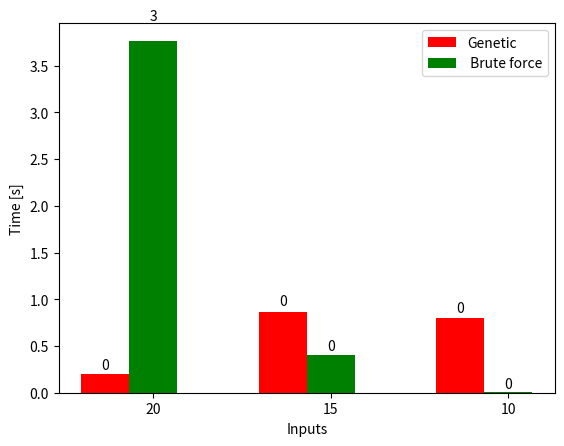

This figure's Python source:
from random import choices, randint, randrange, random
from functools import partial
import matplotlib.pyplot as plt
import matplotlib.patches as mpatches
import time
import numpy as np

# problem sat3

# funkcja fitness
def fitness(genome, formulas):
    sum_f = 0
    for formula in formulas:
        for cla in formula:
            for el in cla:
                number_of_variable = el["x_n"]
                value_of_variable = genome[number_of_variable] #sprawdzam czy genom[x_n] równa sie 0 czy 1 (0=f or 1=t)
                # jesli wartość jest negatywna to zmieniam "wynik" na odwrotny
                # print(el,genome,value_of_variable)
                if el["negative"] == 1:
                    value_of_variable = abs(value_of_variable - 1)
                #     jesli wynik jest true to dodaje 1 do sum_f (bo wystarczy nam conajmniej 1 w nawiasie aby cały był true
                if value_of_variable == 1:
                    sum_f += 1
                    break
    # sum_f zwraca ile jest poprawnych nawiasów
    return sum_f
# przykładowa "formulas":
# [[[{'x_n': 24, 'negative': 0}, {'x_n': 26, 'negative': 1}, {'x_n': 27, 'negative': 0}], [{'x_n': 20, 'negative': 0}, {'x_n': 12, 'negative': 1}, {'x_n': 2, 'negative': 1}], [{'x_n': 11, 'negative': 1}, {'x_n': 0, 'negative': 0}, {'x_n': 12, 'negative': 0}], [{'x_n': 11, 'negative': 1}, {'x_n': 18, 'negative': 1}, {'x_n': 19, 'negative': 1}], [{'x_n': 12, 'negative': 1}, {'x_n': 17, 'negative': 1}, {'x_n': 21, 'negative': 0}], [{'x_n': 22, 'negative': 1}, {'x_n': 2, 'negative': 0}, {'x_n': 8, 'negative': 1}], [{'x_n': 26, 'negative': 0}, {'x_n': 5, 'negative': 1}, {'x_n': 12, 'negative': 0}], [{'x_n': 4, 'negative': 1}, {'x_n': 18, 'negative': 1}, {'x_n': 19, 'negative': 0}], [{'x_n': 26, 'negative': 0}, {'x_n': 9, 'negative': 0}, {'x_n': 13, 'negative': 0}], [{'x_n': 11, 'negative': 0}, {'x_n': 22, 'negative': 1}, {'x_n': 25, 'negative': 0}], [{'x_n': 14, 'negative': 1}, {'x_n': 21, 'negative': 1}, {'x_n': 17, 'negative': 0}], [{'x_n': 0, 'negative': 1}, {'x_n': 21, 'negative': 0}, {'x_n': 24, 'negative': 0}], [{'x_n': 1, 'negative': 0}, {'x_n': 6, 'negative': 1}, {'x_n': 29, 'negative': 0}], [{'x_n': 21, 'negative': 1}, {'x_n': 20, 'negative': 1}, {'x_n': 24, 'negative': 0}], [{'x_n': 11, 'negative': 0}, {'x_n': 29, 'negative': 0}, {'x_n': 17, 'negative': 1}], [{'x_n': 5, 'negative': 1}, {'x_n': 11, 'negative': 1}, {'x_n': 21, 'negative': 0}], [{'x_n': 9, 'negative': 0}, {'x_n': 11, 'negative': 0}, {'x_n': 6, 'negative': 0}], [{'x_n': 21, 'negative': 0}, {'x_n': 0, 'negative': 0}, {'x_n': 9, 'negative': 0}], [{'x_n': 10, 'negative': 0}, {'x_n': 14, 'negative': 0}, {'x_n': 18, 'negative': 0}], [{'x_n': 1, 'negative': 0}, {'x_n': 19, 'negative': 1}, {'x_n': 4, 'negative': 1}], [{'x_n': 2, 'negative': 0}, {'x_n': 12, 'negative': 1}, {'x_n': 20, 'negative': 0}], [{'x_n': 1, 'negative': 0}, {'x_n': 21, 'negative': 1}, {'x_n': 6, 'negative': 1}], [{'x_n': 25, 'negative': 0}, {'x_n': 3, 'negative': 1}, {'x_n': 13, 'negative': 0}], [{'x_n': 25, 'negative': 1}, {'x_n': 19, 'negative': 1}, {'x_n': 6, 'negative': 1}], [{'x_n': 28, 'negative': 1}, {'x_n': 23, 'negative': 0}, {'x_n': 7, 'negative': 1}], [{'x_n': 8, 'negative': 0}, {'x_n': 18, 'negative': 1}, {'x_n': 0, 'negative': 0}], [{'x_n': 14, 'negative': 0}, {'x_n': 12, 'negative': 1}, {'x_n': 0, 'negative': 1}]], [[{'x_n': 18, 'negative': 1}, {'x_n': 13, 'negative': 0}, {'x_n': 14, 'negative': 0}], [{'x_n': 4, 'negative': 1}, {'x_n': 5, 'negative': 0}, {'x_n': 0, 'negative': 1}], [{'x_n': 19, 'negative': 0}, {'x_n': 20, 'negative': 0}, {'x_n': 28, 'negative': 1}], [{'x_n': 25, 'negative': 1}, {'x_n': 15, 'negative': 1}, {'x_n': 6, 'negative': 0}], [{'x_n': 10, 'negative': 1}, {'x_n': 27, 'negative': 1}, {'x_n': 11, 'negative': 1}], [{'x_n': 20, 'negative': 1}, {'x_n': 8, 'negative': 0}, {'x_n': 22, 'negative': 0}], [{'x_n': 3, 'negative': 0}, {'x_n': 1, 'negative': 1}, {'x_n': 11, 'negative': 0}], [{'x_n': 12, 'negative': 1}, {'x_n': 1, 'negative': 1}, {'x_n': 5, 'negative': 0}], [{'x_n': 25, 'negative': 0}, {'x_n': 4, 'negative': 1}, {'x_n': 27, 'negative': 1}], [{'x_n': 23, 'negative': 0}, {'x_n': 22, 'negative': 1}, {'x_n': 5, 'negative': 1}], [{'x_n': 15, 'negative': 0}, {'x_n': 13, 'negative': 1}, {'x_n': 14, 'negative': 1}], [{'x_n': 13, 'negative': 0}, {'x_n': 10, 'negative': 1}, {'x_n': 12, 'negative': 1}], [{'x_n': 9, 'negative': 0}, {'x_n': 14, 'negative': 1}, {'x_n': 22, 'negative': 0}], [{'x_n': 16, 'negative': 0}, {'x_n': 20, 'negative': 0}, {'x_n': 1, 'negative': 1}], [{'x_n': 11, 'negative': 1}, {'x_n': 1, 'negative': 1}, {'x_n': 7, 'negative': 0}], [{'x_n': 2, 'negative': 1}, {'x_n': 12, 'negative': 1}, {'x_n': 13, 'negative': 1}], [{'x_n': 3, 'negative': 0}, {'x_n': 20, 'negative': 1}, {'x_n': 12, 'negative': 1}], [{'x_n': 11, 'negative': 1}, {'x_n': 0, 'negative': 0}, {'x_n': 16, 'negative': 0}], [{'x_n': 14, 'negative': 0}, {'x_n': 5, 'negative': 0}, {'x_n': 25, 'negative': 1}], [{'x_n': 15, 'negative': 0}, {'x_n': 18, 'negative': 1}, {'x_n': 20, 'negative': 1}], [{'x_n': 2, 'negative': 0}, {'x_n': 19, 'negative': 0}, {'x_n': 21, 'negative': 0}], [{'x_n': 25, 'negative': 0}, {'x_n': 2, 'negative': 1}, {'x_n': 3, 'negative': 0}], [{'x_n': 9, 'negative': 1}, {'x_n': 4, 'negative': 0}, {'x_n': 23, 'negative': 0}], [{'x_n': 26, 'negative': 1}, {'x_n': 0, 'negative': 0}, {'x_n': 23, 'negative': 1}], [{'x_n': 19, 'negative': 1}, {'x_n': 9, 'negative': 1}, {'x_n': 21, 'negative': 0}], [{'x_n': 29, 'negative': 0}, {'x_n': 10, 'negative': 1}, {'x_n': 16, 'negative': 1}], [{'x_n': 0, 'negative': 0}, {'x_n': 23, 'negative': 1}, {'x_n': 28, 'negative': 0}]], [[{'x_n': 24, 'negative': 1}, {'x_n': 23, 'negative': 0}, {'x_n': 6, 'negative': 1}], [{'x_n': 26, 'negative': 0}, {'x_n': 3, 'negative': 1}, {'x_n': 29, 'negative': 1}], [{'x_n': 16, 'negative': 0}, {'x_n': 17, 'negative': 0}, {'x_n': 18, 'negative': 1}], [{'x_n': 3, 'negative': 1}, {'x_n': 16, 'negative': 1}, {'x_n': 9, 'negative': 1}], [{'x_n': 14, 'negative': 0}, {'x_n': 13, 'negative': 0}, {'x_n': 29, 'negative': 0}], [{'x_n': 19, 'negative': 0}, {'x_n': 27, 'negative': 0}, {'x_n': 1, 'negative': 1}], [{'x_n': 12, 'negative': 1}, {'x_n': 22, 'negative': 0}, {'x_n': 17, 'negative': 0}], [{'x_n': 18, 'negative': 0}, {'x_n': 9, 'negative': 0}, {'x_n': 29, 'negative': 1}], [{'x_n': 13, 'negative': 1}, {'x_n': 4, 'negative': 0}, {'x_n': 0, 'negative': 1}], [{'x_n': 20, 'negative': 0}, {'x_n': 14, 'negative': 0}, {'x_n': 29, 'negative': 0}], [{'x_n': 17, 'negative': 0}, {'x_n': 28, 'negative': 0}, {'x_n': 27, 'negative': 0}], [{'x_n': 18, 'negative': 1}, {'x_n': 11, 'negative': 0}, {'x_n': 3, 'negative': 0}], [{'x_n': 11, 'negative': 1}, {'x_n': 25, 'negative': 1}, {'x_n': 24, 'negative': 1}], [{'x_n': 1, 'negative': 0}, {'x_n': 12, 'negative': 0}, {'x_n': 26, 'negative': 0}], [{'x_n': 27, 'negative': 1}, {'x_n': 4, 'negative': 0}, {'x_n': 26, 'negative': 1}], [{'x_n': 23, 'negative': 0}, {'x_n': 29, 'negative': 0}, {'x_n': 25, 'negative': 0}], [{'x_n': 25, 'negative': 0}, {'x_n': 23, 'negative': 1}, {'x_n': 20, 'negative': 0}], [{'x_n': 26, 'negative': 0}, {'x_n': 15, 'negative': 0}, {'x_n': 23, 'negative': 0}], [{'x_n': 17, 'negative': 0}, {'x_n': 25, 'negative': 1}, {'x_n': 2, 'negative': 1}], [{'x_n': 8, 'negative': 1}, {'x_n': 11, 'negative': 1}, {'x_n': 10, 'negative': 0}], [{'x_n': 15, 'negative': 1}, {'x_n': 4, 'negative': 0}, {'x_n': 24, 'negative': 0}], [{'x_n': 19, 'negative': 0}, {'x_n': 20, 'negative': 0}, {'x_n': 15, 'negative': 0}], [{'x_n': 21, 'negative': 0}, {'x_n': 12, 'negative': 0}, {'x_n': 17, 'negative': 0}], [{'x_n': 27, 'negative': 1}, {'x_n': 11, 'negative': 1}, {'x_n': 0, 'negative': 1}], [{'x_n': 16, 'negative': 0}, {'x_n': 10, 'negative': 1}, {'x_n': 24, 'negative': 1}], [{'x_n': 15, 'negative': 1}, {'x_n': 8, 'negative': 0}, {'x_n': 24, 'negative': 0}], [{'x_n': 27, 'negative': 1}, {'x_n': 15, 'negative': 1}, {'x_n': 17, 'negative': 1}]]]

# tworzenie genomu o dlugosci length zlozony z 0 i 1
def generate_genome(length):
    return choices([0, 1], k=length)
# przykładowy genom: [0, 0, 0, 0, 0, 0, 0, 0, 0, 0, 0, 0, 0, 0, 0, 1, 0, 1, 1, 1, 0, 1, 1, 0, 0, 1, 0, 1, 1, 0]


# tworzenie populacji genomow o dlugosci genome_length i liczebnosci size
def generate_population(size, genome_length):
    return [generate_genome(genome_length) for _ in range(size)]


# cross genomow w polowie dlugosci, [p:] znaczy od p do końca
def crossover(a, b):
    length = len(a)

    p = int(length / 2)
    return a[0:p] + b[p:], b[0:p] + a[p:]


# mutacja elementu genomu na poziomie probability
def mutation(genome, num=1, probability=0.5):
    for _ in range(num):
        index = randrange(len(genome))
        genome[index] = genome[index] if random() > probability else abs(genome[index] - 1)
    return genome


# wybor par do nastepnej generacji z populacji o wagach weights i bierzemy 2
def selection_pair(population, weights):
    return choices(
        population=population,
        weights=weights,
        k=2
    )



# ewolucja
def run_evolution(
        populate_func,
        fitness_func,
        fitness_limit,
        mutation_func=mutation,
        generation_limit=100):
    global i
    population = populate_func()  # tworzymy populacje
    maks = []
    averag = []
    for i in range(generation_limit):
        population = sorted(population, key=lambda genome: fitness_func(genome),
                            reverse=True)  # sortujemy wedlug funkcji fitness

        # znaczy ze mamy maksa
        if fitness_func(population[0]) == fitness_limit:
            break
        # jeśli nie to nowa generaca, wybieray dwie najlepsze z populacji
        next_generation = population[0:2]  # elityzm -> dwie najlepsze przechodza dalej
        weights = [fitness_func(gene) for gene in population]  # wagi do wybierania par
        for j in range(int(len(population) / 2) - 1):
            parents = selection_pair(population, weights)  # wybieramy dwie pary do crossowania
            offspring_a, offspring_b = crossover(parents[0], parents[1])  # cross dwoch par
            offspring_a = mutation_func(offspring_a)  # mutacja potomka
            offspring_b = mutation_func(offspring_b)
            next_generation += [offspring_a, offspring_b]  # dodanie do nastepnej generacji

        averag.append(sum(weights) / len(weights))  # statystyki
        maks.append(fitness_func(population[0]))
        population = next_generation

    return population, i, maks, averag


def run_bruteforce(
        n_variables,
        fitness_func,
        fitness_limit):
    iteration_list = [0] * n_variables
    maks_value = 0
    i = 1
    # tu odnajduje najlepsza funkcje fitness
    while sum(iteration_list) <= n_variables:
        iter_value = fitness_func(iteration_list)
        # jeśli wszystkie spełniaja
        if iter_value == fitness_limit:
            maks_value = iter_value
            break
        if iter_value > maks_value:
            maks_value = iter_value

        index = int(len(iteration_list) - 1)
        while True:
            iteration_list[index] = iteration_list[index] + 1
            if iteration_list[0] == 2:
                break
            if iteration_list[index] == 2:
                iteration_list[index] = 0
                index = index - 1
            else:
                break
        if iteration_list[0] == 2:
            break
        i += 1
    return maks_value, i, iteration_list

n_variables = 30 #30,15,3 to jest ilosc zmiennych x1,x2,x3,...,xn
n_formulas = 3 #ile bedzie formulas
n_c = 30#27,12,3 tu ile bedzie formul w liscie formulas
formulas = []
formula = []
for i in range(0, n_formulas):
    while len(formula) < n_c:
        x1 = randint(0,n_variables-1)
        x2 = randint(0,n_variables-1)
        x3 = randint(0,n_variables-1)
        if x1 != x2 and x1 != x3 and x2 != x3:
            formula.append([{"x_n": x1, "negative": randint(0,1)}, {"x_n": x2, "negative": randint(0,1)}, {"x_n": x3, "negative": randint(0,1)}])
    formulas.append(formula)
    formula = []
# print(formulas)
# print("3 SAT BRUTEFORCE")
# print("--------")
# start = time.time()
# maks_brute_value, brute_generations, iteration_bruteforce = run_bruteforce(
#     n_variables = n_variables,
#     fitness_func = partial(fitness, formulas=formulas),
#     fitness_limit = n_formulas*n_c) #limit jest taki ile nawiasów ogolnie
# end= time.time()
# print("FINISH")
# print('it took: ', end-start)

# if (brute_generations >= 2**n_variables):
#     print("Nie ma rozwiazania")
#     print('best fitness value', maks_brute_value)
#     print('what genom looks like',iteration_bruteforce)
# else:
#     print("Jest takie rozwiazanie")
#     print('best fitness value', maks_brute_value)
#     print('what genom looks like', iteration_bruteforce)
#     print("Znaleziono w {} iteracji".format(brute_generations))
# print(" ")

print("3 SAT GENETIC ALGORYTM 1")
print("--------")

start2=time.time()
population, generations, maks, averag = run_evolution(
    populate_func=partial(generate_population, size=100, genome_length=n_variables),
    fitness_func=partial(fitness, formulas=formulas),
    fitness_limit=n_formulas*n_c,
    generation_limit=300
)
print(maks,averag)
end2=time.time()

print("FINISH")
print('it took', end2-start2) #tu chyba powinnam osobne patrzec
# bo to znaczy ze wszystkie nawiasy są git
if (fitness(population[0], formulas)) == n_formulas*n_c:
    print("Jest to mozliwe aby znalezc takie zmienne: ")
else:
    print("Nie mozliwe aby znalezc takie zmienne, najlepsze rozwiazanie: ")
print('best fitness value',fitness(population[0], formulas))
print('what genom looks like', population[0])
print('iteracja', generations)

#
# x=[]
# y1=[]
# y2=[]
# y3=[]
#
x = list(range(1, len(maks) + 1))
#
#
# red_patch = mpatches.Patch(color='red', label='maksymalnie')
# blue_patch = mpatches.Patch(color='blue', label='srednia')
# plt.legend(handles=[red_patch, blue_patch])
# plt.plot(x, maks, 'r')
# plt.plot(x, averag, 'b')
# plt.ylabel('Fitness [ocena]')
# plt.xlabel('Pokolenie')
# plt.title('Działanie algorytmu genetycznego dla 3-SAT')
# plt.show()















print('start')
n_variables = 20
n_formulas = 12
n_c = 6
formulas = []
formula = []
for i in range(0, n_formulas):
    while len(formula) < n_c:
        x1 = randint(0, n_variables - 1)
        x2 = randint(0, n_variables - 1)
        x3 = randint(0, n_variables - 1)
        if x1 != x2 and x1 != x3 and x2 != x3:
            formula.append([{"x_n": x1, "negative": randint(0, 1)}, {"x_n": x2, "negative": randint(0, 1)},
                            {"x_n": x3, "negative": randint(0, 1)}])
    formulas.append(formula)
    formula = []

start = time.time()
_, brute_generations, _ = run_bruteforce(
    n_variables=n_variables,
    fitness_func=partial(fitness, formulas=formulas),
    fitness_limit=n_formulas * n_c)
end = time.time()
brute1 = end - start
if (brute_generations >= 2 ** n_variables):
    print("Nie ma rozwiazania 1")

start = time.time()
population, _, _, _ = run_evolution(
    populate_func=partial(generate_population, size=100, genome_length=n_variables),
    fitness_func=partial(fitness, formulas=formulas),
    fitness_limit=n_formulas * n_c,
    generation_limit=300
)
end = time.time()
gene1 = end - start

n_variables2 = 15
formulas = []
formula = []
for i in range(0, n_formulas):
    while len(formula) < n_c:
        x1 = randint(0, n_variables2 - 1)
        x2 = randint(0, n_variables2 - 1)
        x3 = randint(0, n_variables2 - 1)
        if x1 != x2 and x1 != x3 and x2 != x3:
            formula.append([{"x_n": x1, "negative": randint(0, 1)}, {"x_n": x2, "negative": randint(0, 1)},
                            {"x_n": x3, "negative": randint(0, 1)}])
    formulas.append(formula)
    formula = []

start = time.time()
_, brute_generations2, _ = run_bruteforce(
    n_variables=n_variables2,
    fitness_func=partial(fitness, formulas=formulas),
    fitness_limit=n_formulas * n_c)

end = time.time()
brute2 = end - start

if (brute_generations2 >= 2 ** n_variables2):
    print("Nie ma rozwiazania 2")

start = time.time()
population2, _, _, _ = run_evolution(
    populate_func=partial(generate_population, size=100, genome_length=n_variables2),
    fitness_func=partial(fitness, formulas=formulas),
    fitness_limit=n_formulas * n_c,
    generation_limit=300
)

end = time.time()
gene2 = end - start

n_variables3 = 10
formulas = []
formula = []
for i in range(0, n_formulas):
    while len(formula) < n_c:
        x1 = randint(0, n_variables3 - 1)
        x2 = randint(0, n_variables3 - 1)
        x3 = randint(0, n_variables3 - 1)
        if x1 != x2 and x1 != x3 and x2 != x3:
            formula.append([{"x_n": x1, "negative": randint(0, 1)}, {"x_n": x2, "negative": randint(0, 1)},
                            {"x_n": x3, "negative": randint(0, 1)}])
    formulas.append(formula)
    formula = []

start = time.time()
_, brute_generations3, _ = run_bruteforce(
    n_variables=n_variables3,
    fitness_func=partial(fitness, formulas=formulas),
    fitness_limit=n_formulas * n_c)

end = time.time()
brute3 = end - start

if (brute_generations3 >= 2 ** n_variables3):
    print("Nie ma rozwiazania 3")

start = time.time()
population3, _, _, _ = run_evolution(
    populate_func=partial(generate_population, size=100, genome_length=n_variables3),
    fitness_func=partial(fitness, formulas=formulas),
    fitness_limit=n_formulas * n_c,
    generation_limit=300
)

end = time.time()
gene3 = end - start

N = 3
ind = np.arange(N)  # the x locations for the groups
width = 0.27  # the width of the bars

fig = plt.figure()
ax = fig.add_subplot(111)

yvals = [gene1, gene2, gene3]
rects1 = ax.bar(ind, yvals, width, color='r')
zvals = [brute1, brute2, brute3]
rects2 = ax.bar(ind + width, zvals, width, color='g')

ax.set_ylabel('Time [s]')
ax.set_xlabel('Inputs')

ax.set_xticks(ind + width)
ax.set_xticklabels(('20', '15', '10'))
ax.legend((rects1[0], rects2[0]), ('Genetic', ' Brute force'))


def autolabel(rects):
    for rect in rects:
        h = rect.get_height()
        ax.text(rect.get_x() + rect.get_width() / 2., 1.05 * h, '%d' % int(h),
                ha='center', va='bottom')


autolabel(rects1)
autolabel(rects2)

plt.show()

print('end')
